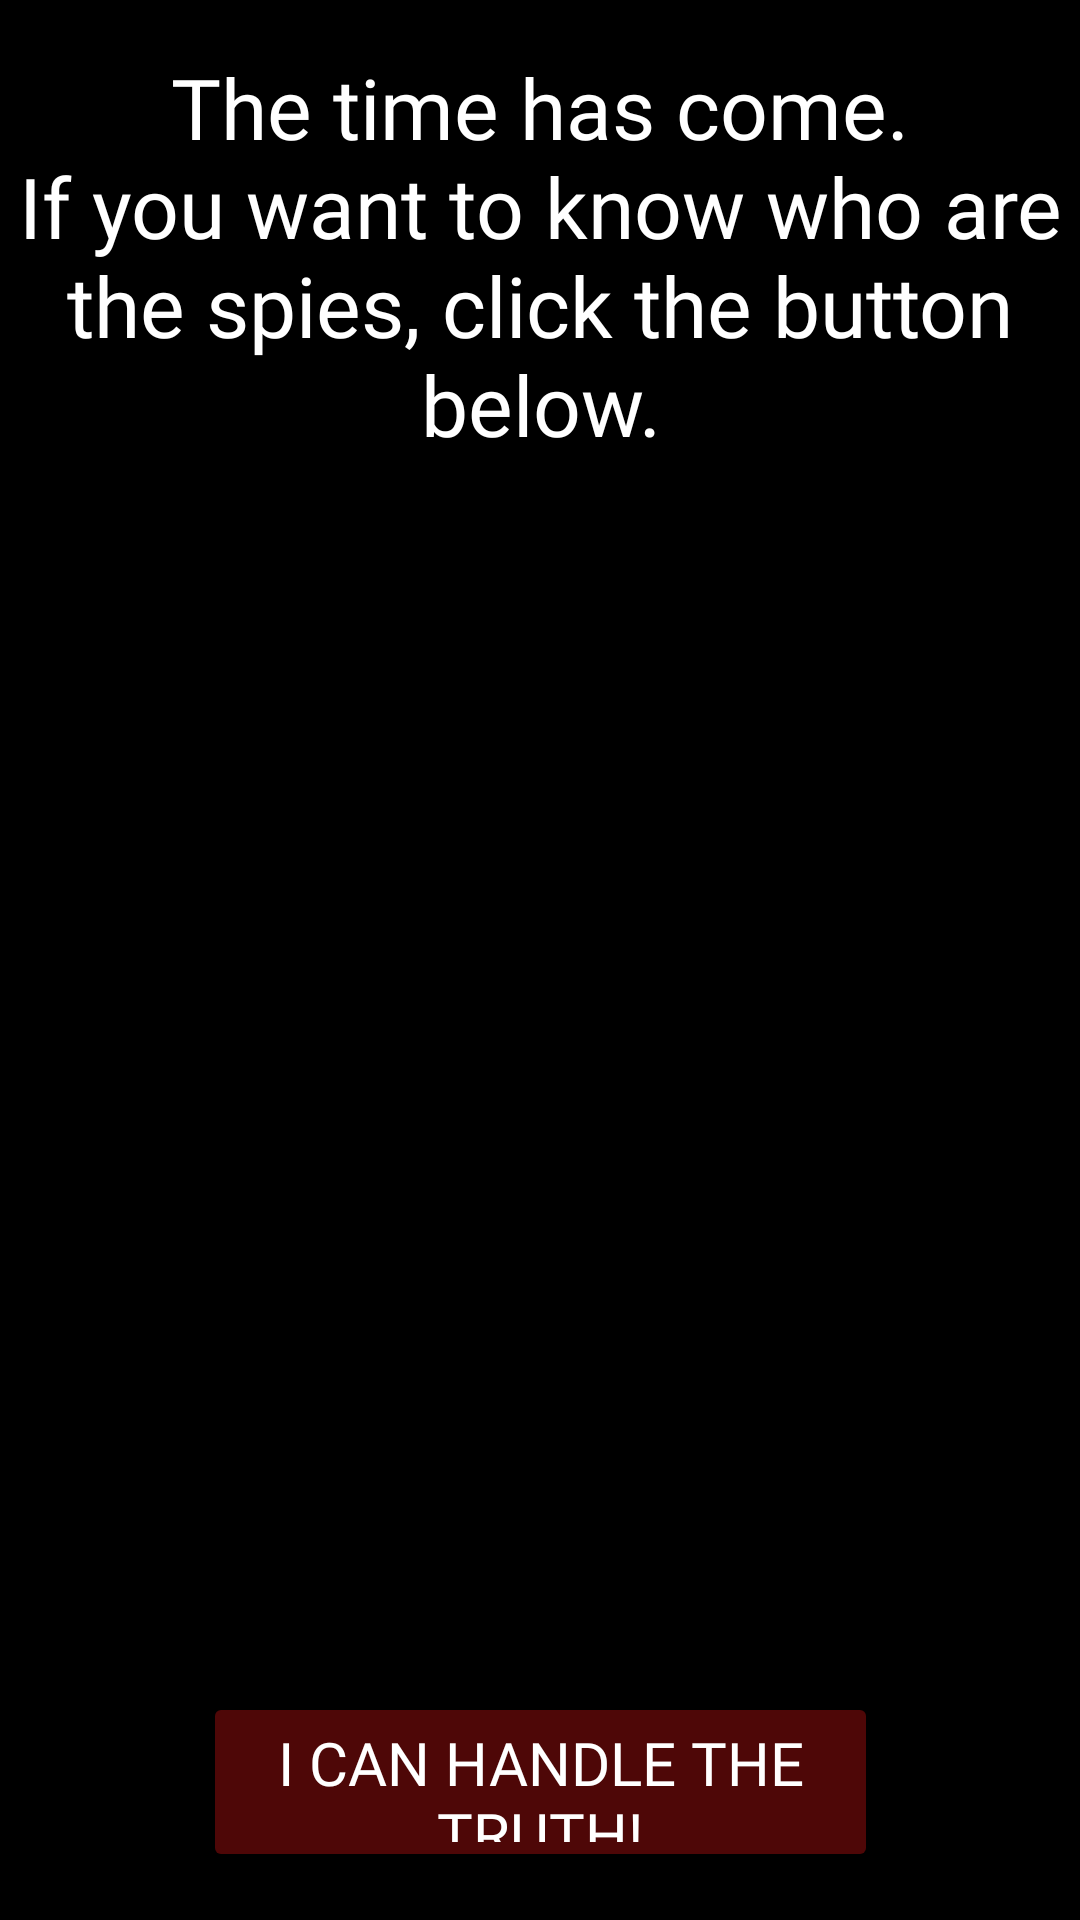

Reconstruct the res/layout file that produces this screen, plus the resources it refers to.
<!-- AndroidManifest.xml: application theme Theme.FootySpy -->
<!-- res/layout/activity_uncovering.xml -->
<?xml version="1.0" encoding="utf-8"?>
<androidx.constraintlayout.widget.ConstraintLayout xmlns:android="http://schemas.android.com/apk/res/android"
    xmlns:app="http://schemas.android.com/apk/res-auto"
    xmlns:tools="http://schemas.android.com/tools"
    android:layout_width="match_parent"
    android:layout_height="match_parent"
    android:background="#000000">

    <TextView
        android:id="@+id/tvUncover"
        android:layout_width="300dp"
        android:layout_height="300dp"
        android:text=""
        android:textColor="#ffffff"
        android:textSize="100sp"
        android:textStyle="bold"
        android:gravity="center"
        android:fontFamily="@font/cronus_round"
        app:layout_constraintBottom_toBottomOf="parent"
        app:layout_constraintEnd_toEndOf="parent"
        app:layout_constraintStart_toStartOf="parent"
        app:layout_constraintTop_toTopOf="parent" />

    <Button
        android:id="@+id/btnRevealingSpies"
        android:layout_width="225dp"
        android:layout_height="60dp"
        android:layout_marginBottom="16dp"
        android:text="@string/handle_truth"
        android:textSize="20sp"
        android:textColor="#ffffff"
        android:fontFamily="@font/cronus_italic"
        android:backgroundTint="#4e0707"
        app:layout_constraintBottom_toBottomOf="parent"
        app:layout_constraintEnd_toEndOf="parent"
        app:layout_constraintStart_toStartOf="parent" />

    <TextView
        android:id="@+id/tvBelowCover"
        android:layout_width="wrap_content"
        android:layout_height="wrap_content"
        android:text=""
        android:textSize="28sp"
        android:textColor="#ffffff"
        android:fontFamily="@font/cronus_round"
        android:gravity="center"
        app:layout_constraintBottom_toTopOf="@+id/btnRevealingSpies"
        app:layout_constraintEnd_toEndOf="parent"
        app:layout_constraintStart_toStartOf="parent"
        app:layout_constraintTop_toBottomOf="@+id/tvUncover" />

    <TextView
        android:id="@+id/tvAboveCover"
        android:layout_width="wrap_content"
        android:layout_height="wrap_content"
        android:text="@string/above_cover_spy"
        android:textSize="28sp"
        android:textColor="#ffffff"
        android:fontFamily="@font/cronus_round"
        android:gravity="center"
        app:layout_constraintBottom_toTopOf="@+id/tvUncover"
        app:layout_constraintEnd_toEndOf="parent"
        app:layout_constraintStart_toStartOf="parent"
        app:layout_constraintTop_toTopOf="parent" />

</androidx.constraintlayout.widget.ConstraintLayout>
<!-- resources referenced by this layout -->
<resources>
  <string name="above_cover_spy">The time has come.\nIf you want to know who are the spies, click the button below.</string>
  <string name="handle_truth">I can handle the truth!</string>
  <style name="Theme.FootySpy" parent="Base.Theme.FootySpy" />
  <style name="Base.Theme.FootySpy" parent="Theme.Material3.DayNight.NoActionBar">
          
          
      </style>
</resources>
